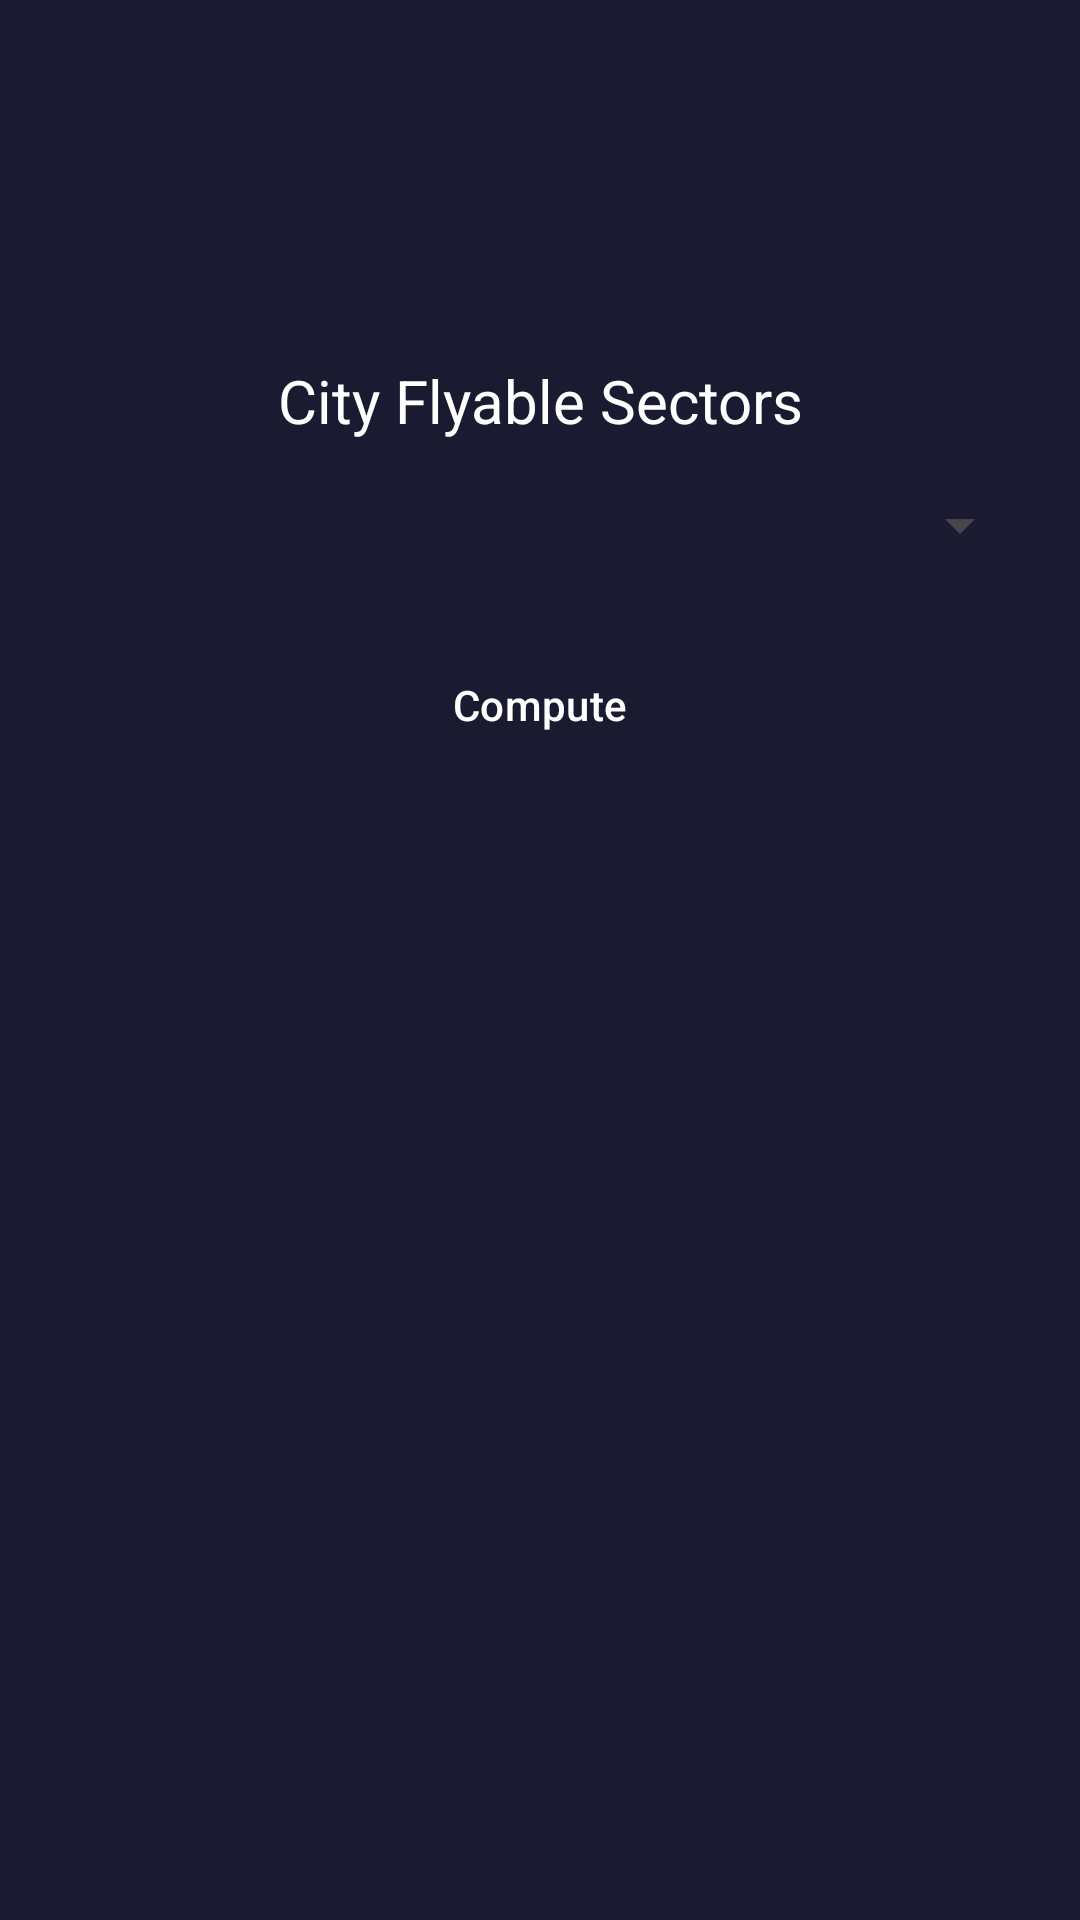

Android layout source for this screen:
<!-- AndroidManifest.xml: application theme Theme.FlyableSectors -->
<!-- res/layout/activity_main.xml -->
<?xml version="1.0" encoding="utf-8"?>
<androidx.constraintlayout.widget.ConstraintLayout xmlns:android="http://schemas.android.com/apk/res/android"
    xmlns:app="http://schemas.android.com/apk/res-auto"
    xmlns:tools="http://schemas.android.com/tools"
    android:layout_width="match_parent"
    android:layout_height="match_parent"
    android:background="@color/dark_background"
    tools:context=".MainActivity">

    <ImageView
        android:id="@+id/theme_icon1"
        android:layout_width="64dp"
        android:layout_height="64dp"
        android:layout_marginTop="40dp"
        android:src="@drawable/logo_white"
        app:layout_constraintEnd_toEndOf="parent"
        app:layout_constraintStart_toStartOf="parent"
        app:layout_constraintTop_toTopOf="parent"
        android:contentDescription="@string/evlogo" />

    <TextView
        android:id="@+id/title_text"
        android:layout_width="wrap_content"
        android:layout_height="wrap_content"
        android:layout_marginTop="16dp"
        app:layout_constraintTop_toBottomOf="@id/theme_icon1"
        app:layout_constraintStart_toStartOf="parent"
        app:layout_constraintEnd_toEndOf="parent"
        android:text="City Flyable Sectors"
        android:textColor="@color/white"
        android:textSize="20sp" />

    <Spinner
        android:id="@+id/citySpinner"
        android:layout_width="0dp"
        android:layout_height="wrap_content"
        android:layout_marginTop="16dp"
        android:textColor="@color/black"
        android:layout_marginStart="16dp"
        android:layout_marginEnd="16dp"
        app:layout_constraintTop_toBottomOf="@id/title_text"
        android:popupBackground="@drawable/spinner_dropdown_background"
        app:layout_constraintStart_toStartOf="parent"
        app:layout_constraintEnd_toEndOf="parent" />

    <com.google.android.material.button.MaterialButton
        android:id="@+id/computeButton"
        android:layout_width="wrap_content"
        android:layout_height="wrap_content"
        android:layout_marginTop="24dp"
        android:text="Compute"
        android:backgroundTint="@null"
        android:background="@drawable/dark_compute_button_background"
        app:layout_constraintTop_toBottomOf="@id/citySpinner"
        app:layout_constraintStart_toStartOf="parent"
        app:layout_constraintEnd_toEndOf="parent" />


    <TextView
        android:id="@+id/resultTextView"
        android:layout_width="0dp"
        android:layout_height="wrap_content"
        android:text=""
        android:textColor="@color/white"
        android:layout_marginTop="24dp"
        android:layout_marginStart="16dp"
        android:layout_marginEnd="16dp"
        app:layout_constraintTop_toBottomOf="@id/computeButton"
        app:layout_constraintStart_toStartOf="parent"
        app:layout_constraintEnd_toEndOf="parent"/>

</androidx.constraintlayout.widget.ConstraintLayout>
<!-- resources referenced by this layout -->
<resources>
  <color name="black">#000000</color>
  <color name="dark_background">#1a1a31</color>
  <color name="white">#FFFFFFFF</color>
  <!-- drawable spinner_dropdown_background (drawable) -->
  <?xml version="1.0" encoding="utf-8"?>
  <shape xmlns:android="http://schemas.android.com/apk/res/android"
      android:shape="rectangle">
      <solid android:color="#262655"/> 
      <corners android:radius="20dp"/>
  </shape>
  <string name="evlogo">evlogo\n</string>
  <style name="Theme.FlyableSectors" parent="Base.Theme.FlyableSectors" />
  <style name="Base.Theme.FlyableSectors" parent="Theme.Material3.DayNight.NoActionBar">
          
          
      </style>
</resources>
